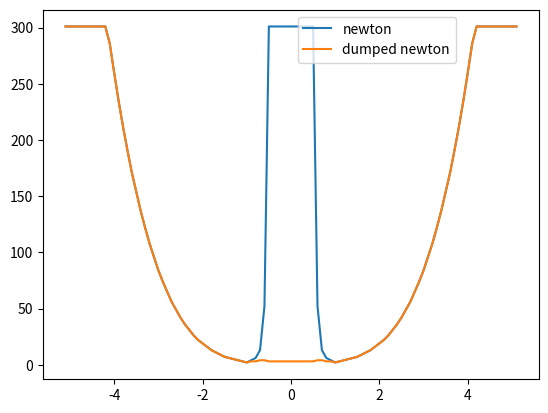

Source code (Python):
import matplotlib.pyplot as plt
import numpy as np
import math
def f (x) :
    return math.exp(x*x*x*x) - math.pi
def f_prime (x) :
    return 4 * (x*x*x) * math.exp(x*x*x*x)
# f, f', initial x
def newton_method(f, f_prime,x) :
    c = 0
    try:
        while(abs(f(x)) > 0.01):
            x = x - (f(x)/f_prime(x))
            c = c + 1
            if(c>300):
                break
    except:
        c = -1
    return c
def dumped_newton_method(f,f_prime,x,beta,lamb):
    c = 0
    j = 0
    try :
        while(abs(f(x)) > 0.01):
            j = 0
            while(abs(f(x - f(x)/(f_prime(x)*pow(lamb,j)))) > (1-(beta/pow(lamb,j)))*abs(f(x))):
                j = j + 1
            x = x - (f(x)/(f_prime(x)*pow(lamb,j)))
            c = c + 1
            if(c>300):
                break
    except:
        c = -1
    return c

if __name__ == '__main__':
    X1 = []
    Y1 = []
    for i in range(200):
        initial_x = i*0.1 - 10
        if (newton_method(f,f_prime,initial_x) != -1):
            X1.append(initial_x)
            Y1.append(newton_method(f,f_prime,initial_x))
    plt.figure()
    fig, ax = plt.subplots()
    ax.plot(X1, Y1,label="newton")
    X2 = []
    Y2 = []
    for i in range(200):
        initial_x = i*0.1 - 10
        if(dumped_newton_method(f,f_prime,initial_x,0.5,2)!= -1):
            X2.append(initial_x)
            Y2.append(dumped_newton_method(f,f_prime,initial_x,0.5,2))
    ax.plot(X2, Y2,label="dumped newton")
    ax.legend(bbox_to_anchor=(0.5, 0, 0.5, 1))
    plt.savefig('compare.png')
